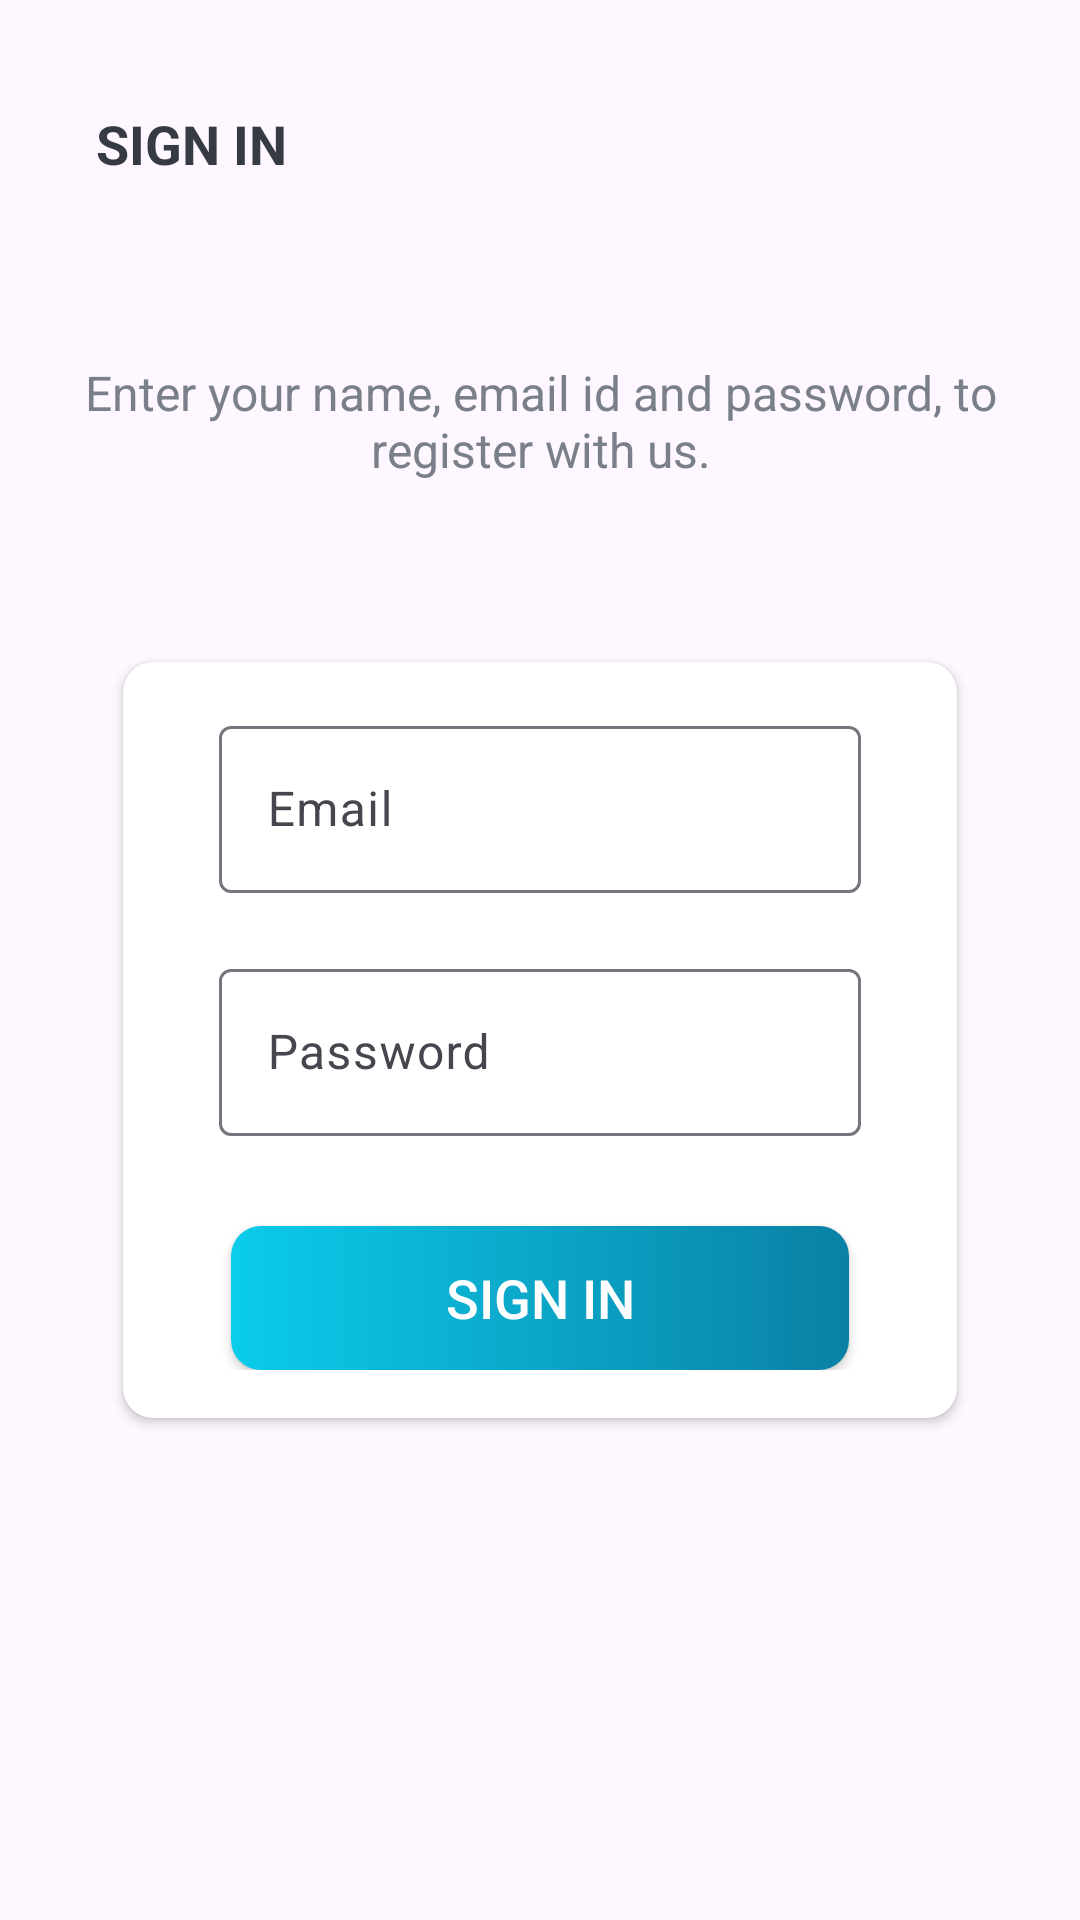

Write the Android layout XML for this screen, with the resource values it uses.
<!-- AndroidManifest.xml: application theme Theme.MANAGEAPp -->
<!-- res/layout/activity_sign_in.xml -->
<?xml version="1.0" encoding="utf-8"?>
<androidx.constraintlayout.widget.ConstraintLayout
    xmlns:android="http://schemas.android.com/apk/res/android"
    xmlns:app="http://schemas.android.com/apk/res-auto"
    xmlns:tools="http://schemas.android.com/tools"
    android:layout_width="match_parent"
    android:layout_height="match_parent"
    tools:context=".activites.SignInActivity">

    <LinearLayout
        android:layout_width="match_parent"
        android:layout_height="match_parent"
        android:background="@drawable/ic_background"
        android:orientation="vertical"
        android:layout_gravity="center"
        android:gravity="center_horizontal"
        android:padding="16dp">

        
        <androidx.appcompat.widget.Toolbar
            android:id="@+id/toolbar_sign_in_activity"
            android:layout_width="match_parent"
            android:layout_height="?attr/actionBarSize">

            <TextView
                android:id="@+id/tv_title"
                android:layout_width="match_parent"
                android:layout_height="match_parent"
                android:gravity="center_vertical"
                android:text="@string/sign_in"
                android:textColor="@color/primary_text_color"
                android:textSize="@dimen/toolbar_title_text_size"
                android:textStyle="bold" />
        </androidx.appcompat.widget.Toolbar>

        
        <LinearLayout
            android:layout_width="match_parent"
            android:layout_height="match_parent"
            android:layout_gravity="center"
            android:layout_marginTop="@dimen/authentication_screen_content_marginTop"
            android:orientation="vertical">

            
            <TextView
                android:layout_width="match_parent"
                android:layout_height="wrap_content"
                android:gravity="center"
                android:text="@string/sign_in_description_text"
                android:textColor="@color/secondary_text_color"
                android:textSize="@dimen/authentication_description_text_size" />

            
            <androidx.cardview.widget.CardView
                android:layout_width="match_parent"
                android:layout_height="wrap_content"
                android:layout_marginStart="@dimen/authentication_screen_marginStartEnd"
                android:layout_marginTop="@dimen/authentication_screen_marginTop"
                android:layout_marginEnd="@dimen/authentication_screen_marginStartEnd"
                android:elevation="@dimen/card_view_elevation"
                app:cardCornerRadius="@dimen/card_view_corner_radius">

                <LinearLayout
                    android:layout_width="match_parent"
                    android:layout_height="wrap_content"
                    android:orientation="vertical"
                    android:padding="@dimen/card_view_layout_content_padding">

                    
                    <com.google.android.material.textfield.TextInputLayout
                        android:layout_width="match_parent"
                        android:layout_height="wrap_content"
                        android:layout_marginStart="@dimen/authentication_screen_til_marginStartEnd"
                        android:layout_marginEnd="@dimen/authentication_screen_til_marginStartEnd">

                        <androidx.appcompat.widget.AppCompatEditText
                            android:id="@+id/et_email_signIn"
                            android:layout_width="match_parent"
                            android:layout_height="wrap_content"
                            android:hint="@string/email"
                            android:inputType="textEmailAddress"
                            android:textSize="@dimen/et_text_size" />
                    </com.google.android.material.textfield.TextInputLayout>

                    
                    <com.google.android.material.textfield.TextInputLayout
                        android:layout_width="match_parent"
                        android:layout_height="wrap_content"
                        android:layout_marginStart="@dimen/authentication_screen_til_marginStartEnd"
                        android:layout_marginTop="@dimen/authentication_screen_til_marginTop"
                        android:layout_marginEnd="@dimen/authentication_screen_til_marginStartEnd">

                        <androidx.appcompat.widget.AppCompatEditText
                            android:id="@+id/et_password_signIn"
                            android:layout_width="match_parent"
                            android:layout_height="wrap_content"
                            android:hint="@string/password"
                            android:inputType="textPassword"
                            android:textSize="@dimen/et_text_size" />
                    </com.google.android.material.textfield.TextInputLayout>

                    
                    <Button
                        android:id="@+id/btn_sign_in"
                        android:layout_width="match_parent"
                        android:layout_height="wrap_content"
                        android:layout_gravity="center"
                        android:layout_marginStart="@dimen/btn_marginStartEnd"
                        android:layout_marginTop="@dimen/sign_up_screen_btn_marginTop"
                        android:layout_marginEnd="@dimen/btn_marginStartEnd"
                        android:background="@drawable/shape_button_rounded"
                        android:foreground="?attr/selectableItemBackground"
                        android:gravity="center"
                        android:paddingTop="@dimen/btn_paddingTopBottom"
                        android:paddingBottom="@dimen/btn_paddingTopBottom"
                        android:text="@string/sign_in"
                        android:textColor="@android:color/white"
                        android:textSize="@dimen/btn_text_size" />
                </LinearLayout>
            </androidx.cardview.widget.CardView>
        </LinearLayout>
    </LinearLayout>

</androidx.constraintlayout.widget.ConstraintLayout>
<!-- resources referenced by this layout -->
<resources>
  <color name="primary_text_color">#363A43</color>
  <color name="secondary_text_color">#7A8089</color>
  <dimen name="authentication_description_text_size">16sp</dimen>
  <dimen name="authentication_screen_content_marginTop">40dp</dimen>
  <dimen name="authentication_screen_marginStartEnd">25dp</dimen>
  <dimen name="authentication_screen_marginTop">60dp</dimen>
  <dimen name="authentication_screen_til_marginStartEnd">16dp</dimen>
  <dimen name="authentication_screen_til_marginTop">20dp</dimen>
  <dimen name="btn_marginStartEnd">20dp</dimen>
  <dimen name="btn_paddingTopBottom">8dp</dimen>
  <dimen name="btn_text_size">18sp</dimen>
  <dimen name="card_view_corner_radius">10dp</dimen>
  <dimen name="card_view_elevation">10dp</dimen>
  <dimen name="card_view_layout_content_padding">16dp</dimen>
  <dimen name="et_text_size">16sp</dimen>
  <dimen name="sign_up_screen_btn_marginTop">30dp</dimen>
  <dimen name="toolbar_title_text_size">18sp</dimen>
  <!-- drawable shape_button_rounded (drawable) -->
  <?xml version="1.0" encoding="utf-8"?>
  <shape xmlns:android="http://schemas.android.com/apk/res/android"
      android:shape="rectangle">
      <gradient
          android:angle="360"
          android:startColor="#0BCCEB"
          android:endColor="#0A80A5"
          android:type="linear">
  
      </gradient>
      <corners android:radius="10dp"/>
  </shape>
  <string name="email">Email</string>
  <string name="password">Password</string>
  <string name="sign_in">SIGN IN</string>
  <string name="sign_in_description_text">Enter your name, email id and password, to register with us.</string>
  <style name="Theme.MANAGEAPp" parent="Base.Theme.MANAGEAPp" />
  <style name="Base.Theme.MANAGEAPp" parent="Theme.Material3.DayNight.NoActionBar">
          
          
      </style>
</resources>
